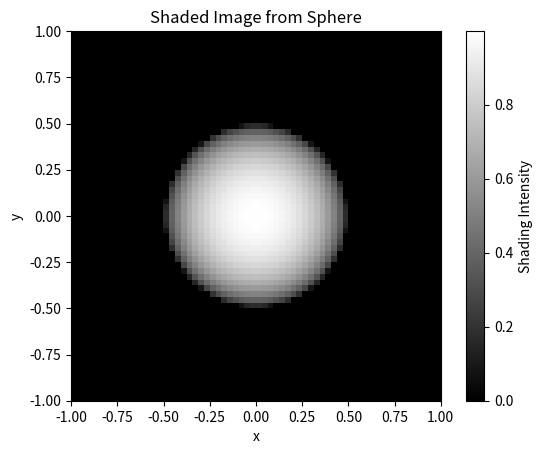

The matplotlib source for this figure:
import numpy as np
import matplotlib.pyplot as plt

# Define the surface (Sphere)
def sphere(x, y, r=1):
    z = np.sqrt(np.maximum(0, r**2 - x**2 - y**2))  # Avoid negative values
    return z

# Compute Surface Normals (Ideal - from known surface)
def compute_normals(x, y, z, r):
    mask = (x**2 + y**2) < r**2  # Valid region mask
    dzdx = np.zeros_like(x)
    dzdy = np.zeros_like(y)
    dzdx[mask] = -x[mask] / np.sqrt(r**2 - (x[mask]**2 + y[mask]**2))
    dzdy[mask] = -y[mask] / np.sqrt(r**2 - (x[mask]**2 + y[mask]**2))
    
    nz = np.zeros_like(z)
    nz[mask] = 1
    norm = np.sqrt(dzdx**2 + dzdy**2 + nz**2)
    n = np.stack((dzdx, dzdy, nz)) / (norm + 1e-10)  # Normalize
    return n

# Shading Model
def shading_model(normals, s, alpha=1):
    dot_product = np.tensordot(normals.T, s, axes=([2], [0]))  # n dot s
    dot_product = np.clip(dot_product, 0, 1)  # Remove negative values
    return dot_product ** alpha

# Function to Generate and Save Shaded Image & Normals
def generate_image(img_size = 64, save=True, return_depth=False, s_perturb =False):
    # Grid for X, Y coordinates
    x = np.linspace(-2, 2, img_size)
    y = np.linspace(-2, 2, img_size)
    x, y = np.meshgrid(x, y)
    r = 1
    z = sphere(x, y, r)
    
    # Compute Ideal Normals (from known surface)
    normals = compute_normals(x, y, z, r)

    if s_perturb == True:
        epsilon1 = np.random.uniform(-0.5, 0.5)
        epsilon2 = np.random.uniform(-0.5, 0.5)  
        s = np.array([epsilon1, epsilon2, 1])  # New perturbed light source direction
        s /= np.linalg.norm(s)  # Normalize
    else:
        s = np.array([0, 0, 1.00])
    
    #print(s)

    # Generate Shaded Image
    E = shading_model(normals, s, 1)
    mask = x**2 + y**2 > r**2
    E[mask] = 0  # Set outside the sphere to black
    
    if save:
        # Save Shaded Image and Normals as NumPy Files for Later Processing
        np.save('shaded_image.npy', E)
        #np.save('normals.npy', normals)
    
        # Save and Display Image
        plt.imshow(E, cmap='gray', extent=(-1, 1, -1, 1))
        plt.colorbar(label='Shading Intensity')
        plt.title('Shaded Image from Sphere')
        plt.xlabel('x')
        plt.ylabel('y')
        plt.savefig('shaded_sphere.png', dpi=300)
        plt.pause(0.001)
    
    if return_depth:
        return E, normals, z
    return E, normals

# Run the function if script is executed standalone
if __name__ == "__main__":
    E, normals_gt, z = generate_image(save=True, return_depth=True)

    # # 3D Depth Visualization
    # x = np.linspace(-1, 1, z.shape[1])
    # y = np.linspace(-1, 1, z.shape[0])
    # X, Y = np.meshgrid(x, y)

    # fig = plt.figure(figsize=(8, 6))
    # ax = fig.add_subplot(111, projection='3d')
    # ax.plot_surface(X, Y, z, cmap='viridis', edgecolor='none')
    # ax.set_title('3D Depth Reconstruction')
    # ax.set_xlabel('X')
    # ax.set_ylabel('Y')
    # ax.set_zlabel('Depth')
    # plt.savefig('depth_3d.png', dpi=300)
    # plt.show()